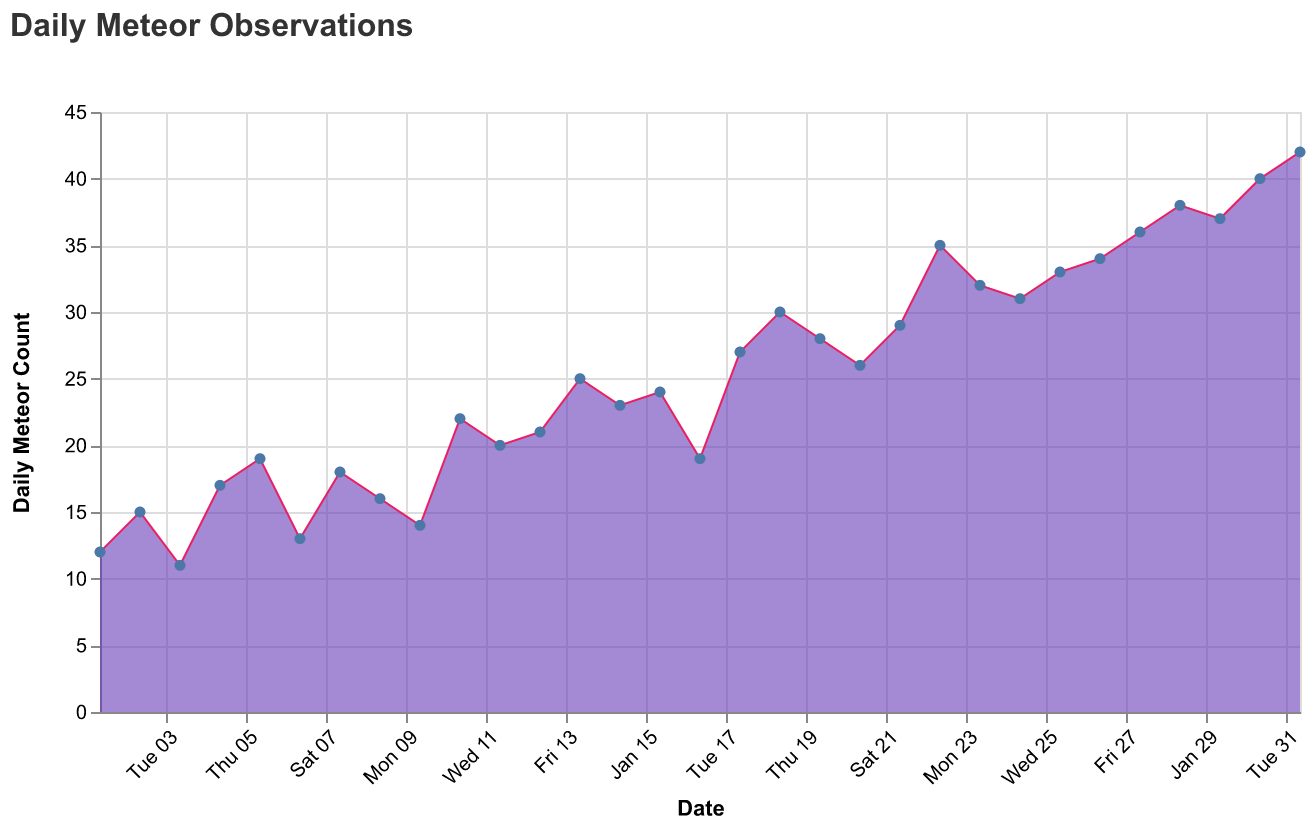

The data file committed next to this chart (first rows):
Date, Meteors
2023-01-01, 12
2023-01-02, 15
2023-01-03, 11
2023-01-04, 17
2023-01-05, 19
2023-01-06, 13
2023-01-07, 18
2023-01-08, 16
2023-01-09, 14
2023-01-10, 22
2023-01-11, 20
2023-01-12, 21
2023-01-13, 25
2023-01-14, 23
2023-01-15, 24
2023-01-16, 19
2023-01-17, 27
2023-01-18, 30
2023-01-19, 28
2023-01-20, 26
2023-01-21, 29
2023-01-22, 35
2023-01-23, 32
2023-01-24, 31
2023-01-25, 33
2023-01-26, 34
2023-01-27, 36
2023-01-28, 38
2023-01-29, 37
2023-01-30, 40
2023-01-31, 42
